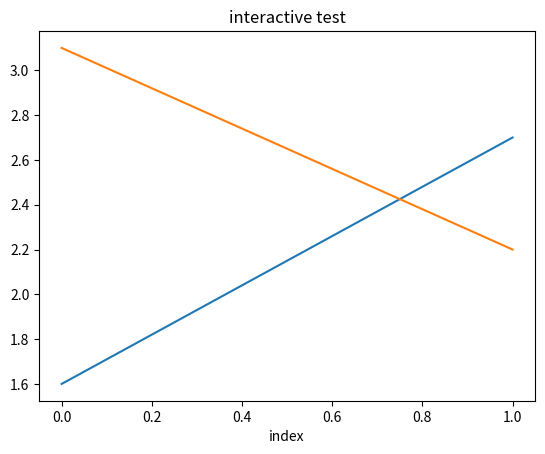

Here is the Python script that generated this plot:
import matplotlib.pyplot as plt

plt.ion()
plt.plot([1.6, 2.7])
plt.title("interactive test")
plt.xlabel("index")
ax = plt.gca()
ax.plot([3.1, 2.2])